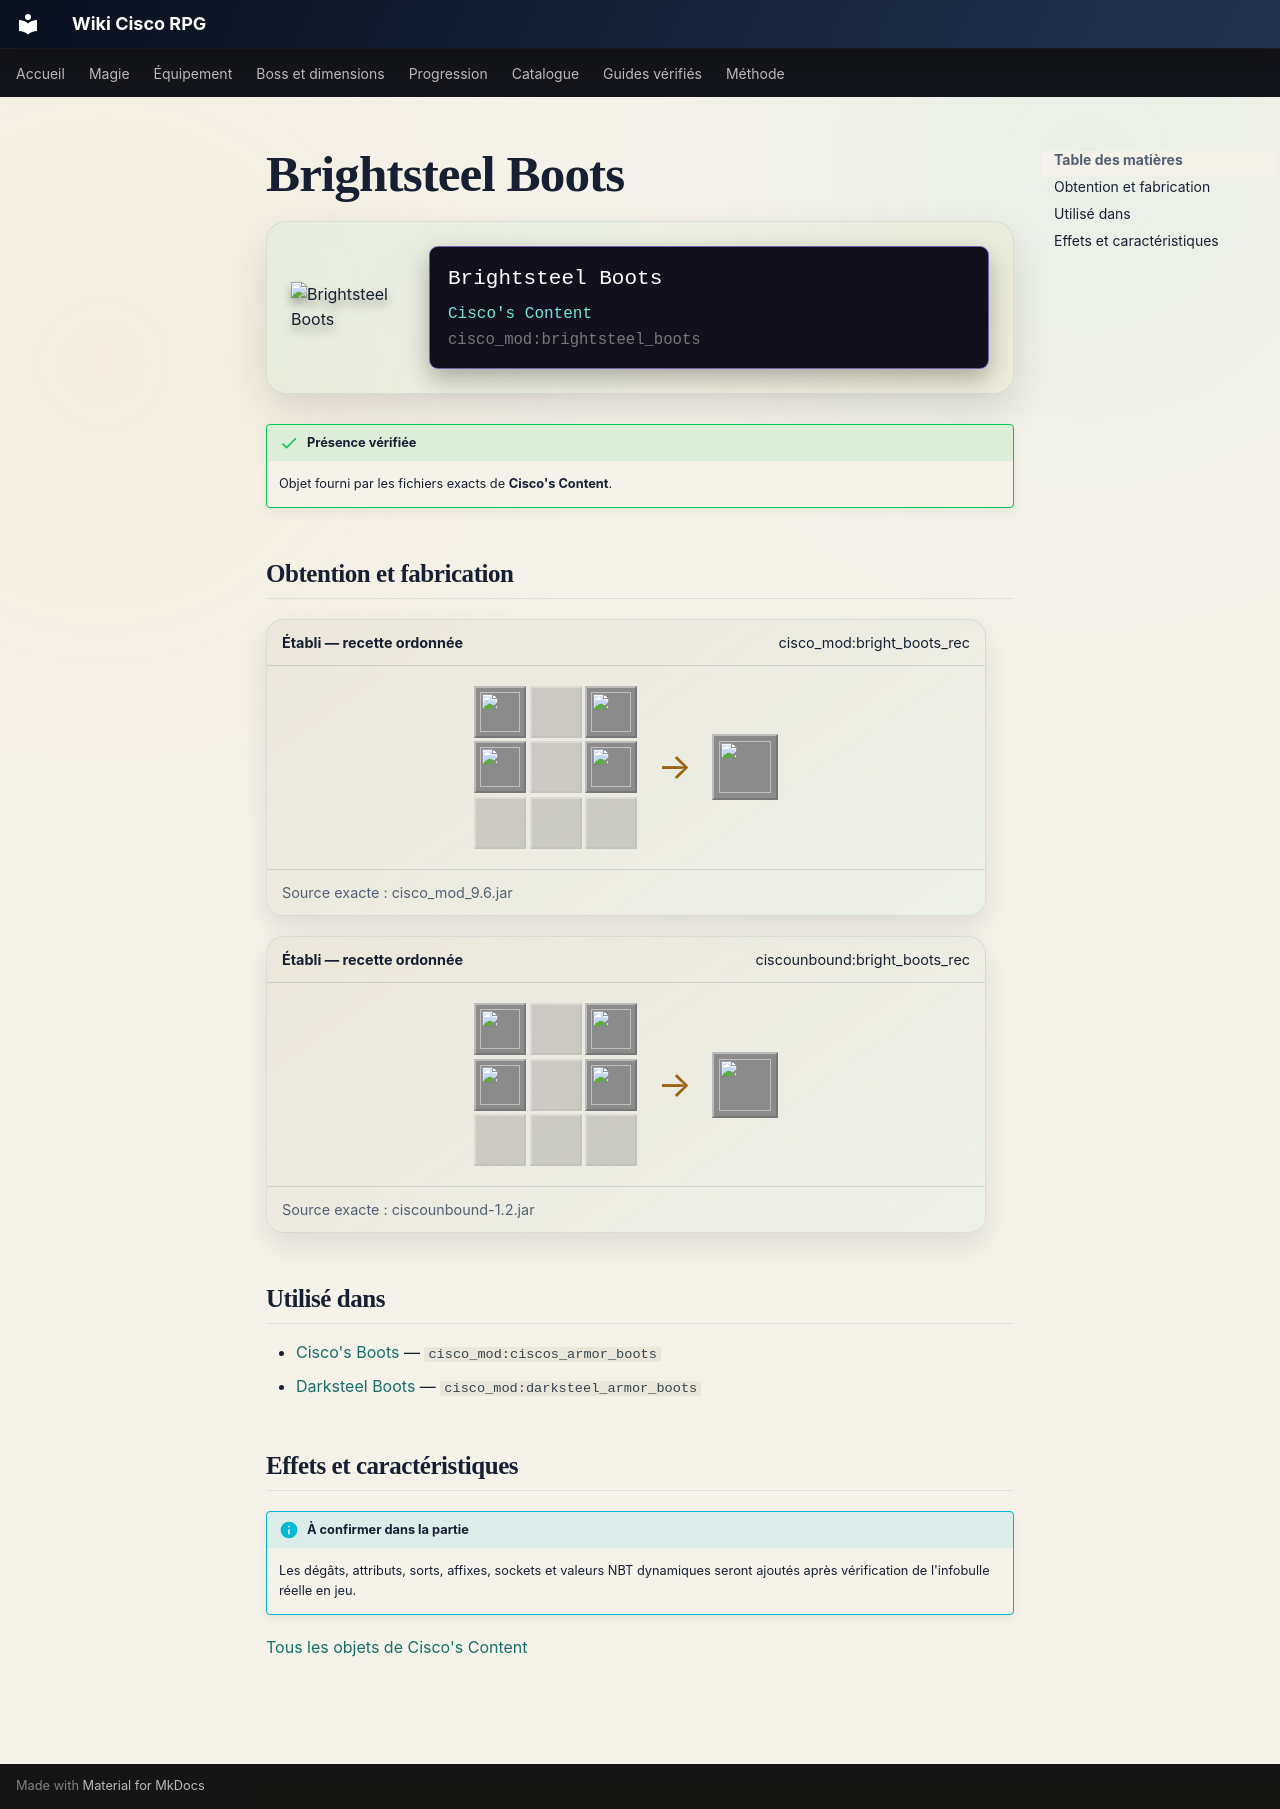

repository: Kloups-Dev/wiki-cisco-rpg · page: catalogue/objets/cisco_mod/brightsteel_boots/index.html · generator: mkdocs

# Brightsteel Boots

<div class="mc-item-showcase">
<img class="mc-item-icon" src="../../../../assets/generated/items/cisco_mod/brightsteel_boots.png" alt="Brightsteel Boots">
<div class="mc-tooltip-card">
<div class="mc-tooltip-card__name">Brightsteel Boots</div>
<div class="mc-tooltip-card__mod">Cisco&#x27;s Content</div>
<div class="mc-tooltip-card__id">cisco_mod:brightsteel_boots</div>
</div>
</div>

!!! success "Présence vérifiée"
    Objet fourni par les fichiers exacts de **Cisco's Content**.

## Obtention et fabrication

<div class="jei-recipe"><div class="jei-recipe__head"><strong>Établi — recette ordonnée</strong><span>cisco_mod:bright_boots_rec</span></div><div class="jei-recipe__body"><div class="jei-grid"><a class="jei-slot" href="../../../../catalogue/objets/cisco_mod/brightsteel_ingot/" title="Brightsteel Alloy (cisco_mod:brightsteel_ingot)"><img src="../../../../assets/generated/items/cisco_mod/brightsteel_ingot.png" alt="" loading="lazy"></a><span class="jei-slot jei-slot--empty"></span><a class="jei-slot" href="../../../../catalogue/objets/cisco_mod/brightsteel_ingot/" title="Brightsteel Alloy (cisco_mod:brightsteel_ingot)"><img src="../../../../assets/generated/items/cisco_mod/brightsteel_ingot.png" alt="" loading="lazy"></a><a class="jei-slot" href="../../../../catalogue/objets/cisco_mod/brightsteel_ingot/" title="Brightsteel Alloy (cisco_mod:brightsteel_ingot)"><img src="../../../../assets/generated/items/cisco_mod/brightsteel_ingot.png" alt="" loading="lazy"></a><span class="jei-slot jei-slot--empty"></span><a class="jei-slot" href="../../../../catalogue/objets/cisco_mod/brightsteel_ingot/" title="Brightsteel Alloy (cisco_mod:brightsteel_ingot)"><img src="../../../../assets/generated/items/cisco_mod/brightsteel_ingot.png" alt="" loading="lazy"></a><span class="jei-slot jei-slot--empty"></span><span class="jei-slot jei-slot--empty"></span><span class="jei-slot jei-slot--empty"></span></div><span class="jei-arrow">→</span><span class="jei-slot jei-slot--result"><img src="../../../../assets/generated/items/cisco_mod/brightsteel_boots.png" alt=""></span></div><div class="jei-recipe__source">Source exacte : cisco_mod_9.6.jar</div></div>
<div class="jei-recipe"><div class="jei-recipe__head"><strong>Établi — recette ordonnée</strong><span>ciscounbound:bright_boots_rec</span></div><div class="jei-recipe__body"><div class="jei-grid"><a class="jei-slot" href="../../../../catalogue/objets/cisco_mod/brightsteel_ingot/" title="Brightsteel Alloy (cisco_mod:brightsteel_ingot)"><img src="../../../../assets/generated/items/cisco_mod/brightsteel_ingot.png" alt="" loading="lazy"></a><span class="jei-slot jei-slot--empty"></span><a class="jei-slot" href="../../../../catalogue/objets/cisco_mod/brightsteel_ingot/" title="Brightsteel Alloy (cisco_mod:brightsteel_ingot)"><img src="../../../../assets/generated/items/cisco_mod/brightsteel_ingot.png" alt="" loading="lazy"></a><a class="jei-slot" href="../../../../catalogue/objets/cisco_mod/brightsteel_ingot/" title="Brightsteel Alloy (cisco_mod:brightsteel_ingot)"><img src="../../../../assets/generated/items/cisco_mod/brightsteel_ingot.png" alt="" loading="lazy"></a><span class="jei-slot jei-slot--empty"></span><a class="jei-slot" href="../../../../catalogue/objets/cisco_mod/brightsteel_ingot/" title="Brightsteel Alloy (cisco_mod:brightsteel_ingot)"><img src="../../../../assets/generated/items/cisco_mod/brightsteel_ingot.png" alt="" loading="lazy"></a><span class="jei-slot jei-slot--empty"></span><span class="jei-slot jei-slot--empty"></span><span class="jei-slot jei-slot--empty"></span></div><span class="jei-arrow">→</span><span class="jei-slot jei-slot--result"><img src="../../../../assets/generated/items/cisco_mod/brightsteel_boots.png" alt=""></span></div><div class="jei-recipe__source">Source exacte : ciscounbound-1.2.jar</div></div>

## Utilisé dans

- [Cisco's Boots](../../../catalogue/objets/cisco_mod/ciscos_armor_boots.md) — <code>cisco_mod:ciscos_armor_boots</code>
- [Darksteel Boots](../../../catalogue/objets/cisco_mod/darksteel_armor_boots.md) — <code>cisco_mod:darksteel_armor_boots</code>

## Effets et caractéristiques

!!! info "À confirmer dans la partie"
    Les dégâts, attributs, sorts, affixes, sockets et valeurs NBT dynamiques seront ajoutés après vérification de l'infobulle réelle en jeu.

[Tous les objets de Cisco's Content](../../../contenu/cisco-content.md)
